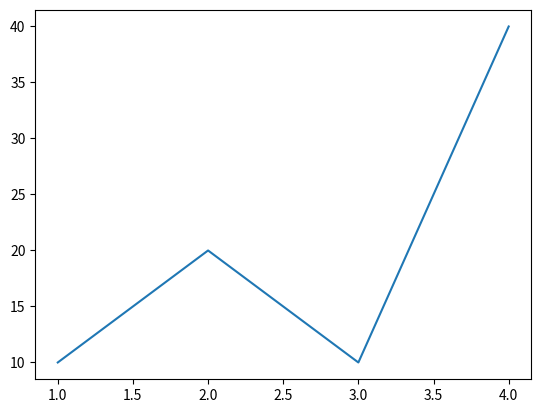

Reproduce this figure in Python.
import matplotlib.pyplot as plt
x=[1,2,3,4]
y=[10,20,10,40]
plt.plot(x,y)
plt.show()
